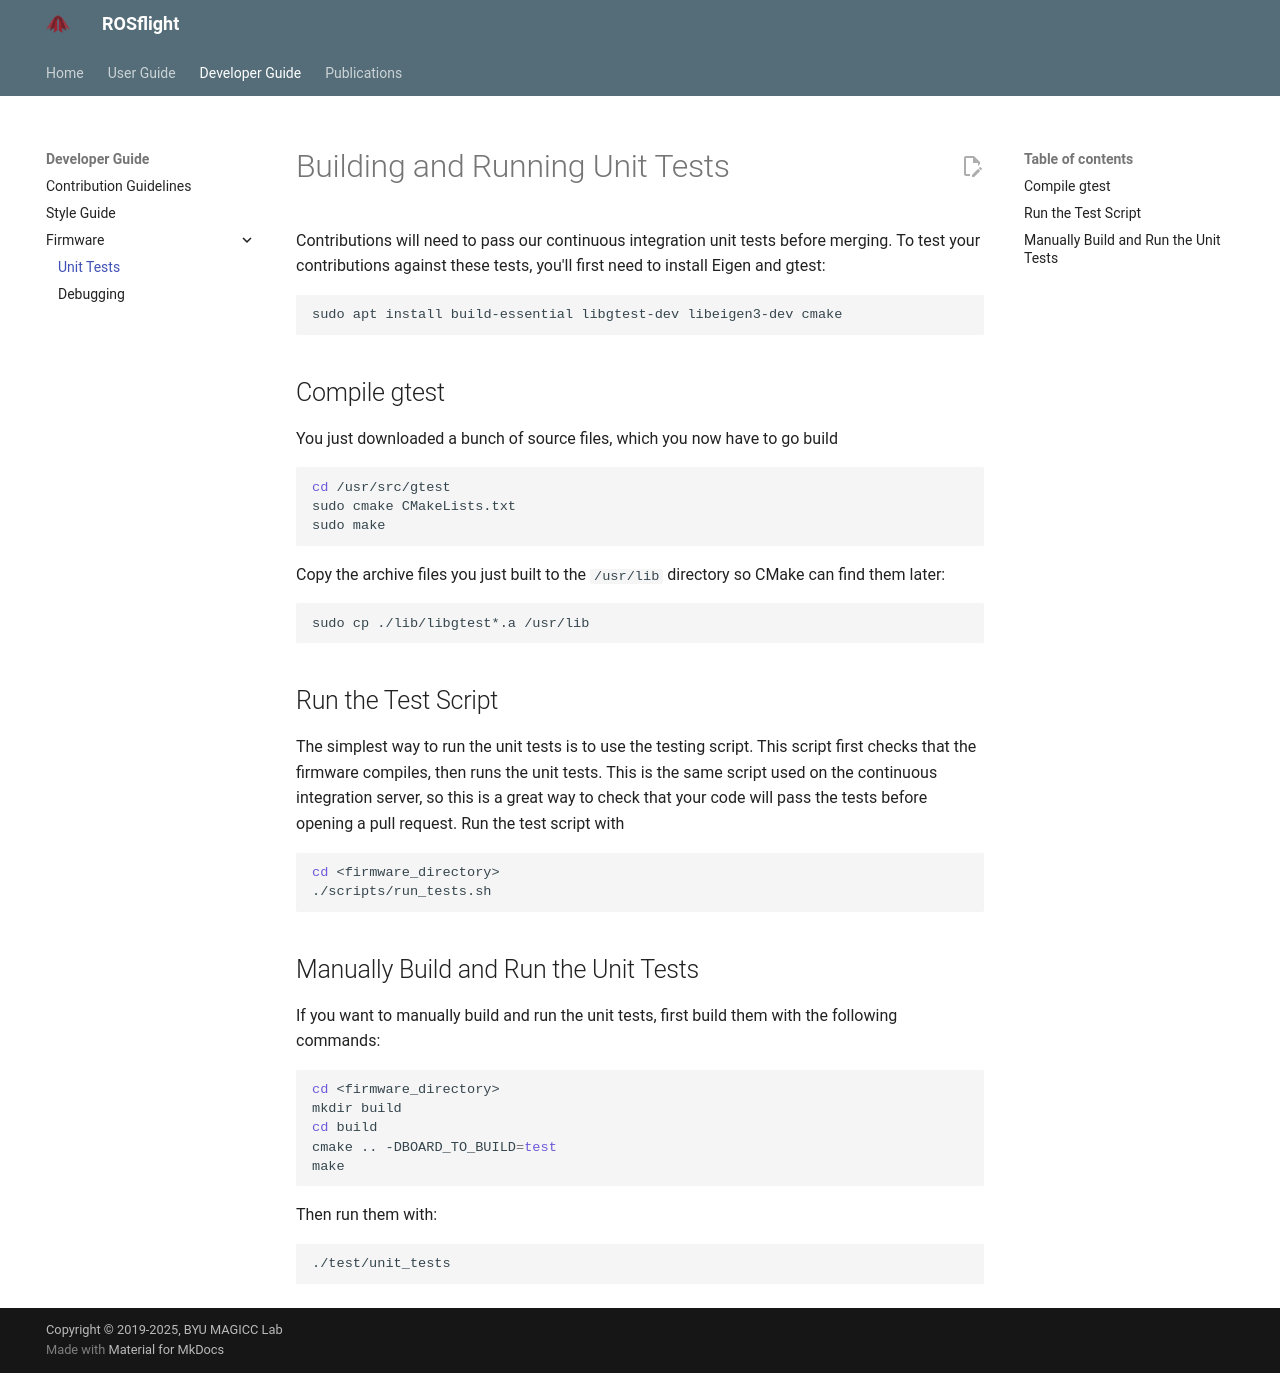

repository: rosflight/rosflight_docs · page: git-main/developer-guide/firmware/unit-tests/index.html · generator: mkdocs

# Building and Running Unit Tests

Contributions will need to pass our continuous integration unit tests before merging. To test your contributions against these tests, you'll first need to install Eigen and gtest:

``` bash
sudo apt install build-essential libgtest-dev libeigen3-dev cmake
```

## Compile gtest
You just downloaded a bunch of source files, which you now have to go build

``` bash
cd /usr/src/gtest
sudo cmake CMakeLists.txt
sudo make
```

Copy the archive files you just built to the `/usr/lib` directory so CMake can find them later:

``` bash
sudo cp ./lib/libgtest*.a /usr/lib
```

## Run the Test Script

The simplest way to run the unit tests is to use the testing script.
This script first checks that the firmware compiles, then runs the unit tests.
This is the same script used on the continuous integration server, so this is a great way to check that your code will pass the tests before opening a pull request.
Run the test script with

```bash
cd <firmware_directory>
./scripts/run_tests.sh
```

## Manually Build and Run the Unit Tests

If you want to manually build and run the unit tests, first build them with the following commands:

``` bash
cd <firmware_directory>
mkdir build
cd build
cmake .. -DBOARD_TO_BUILD=test
make
```

Then run them with:

``` bash
./test/unit_tests
```
